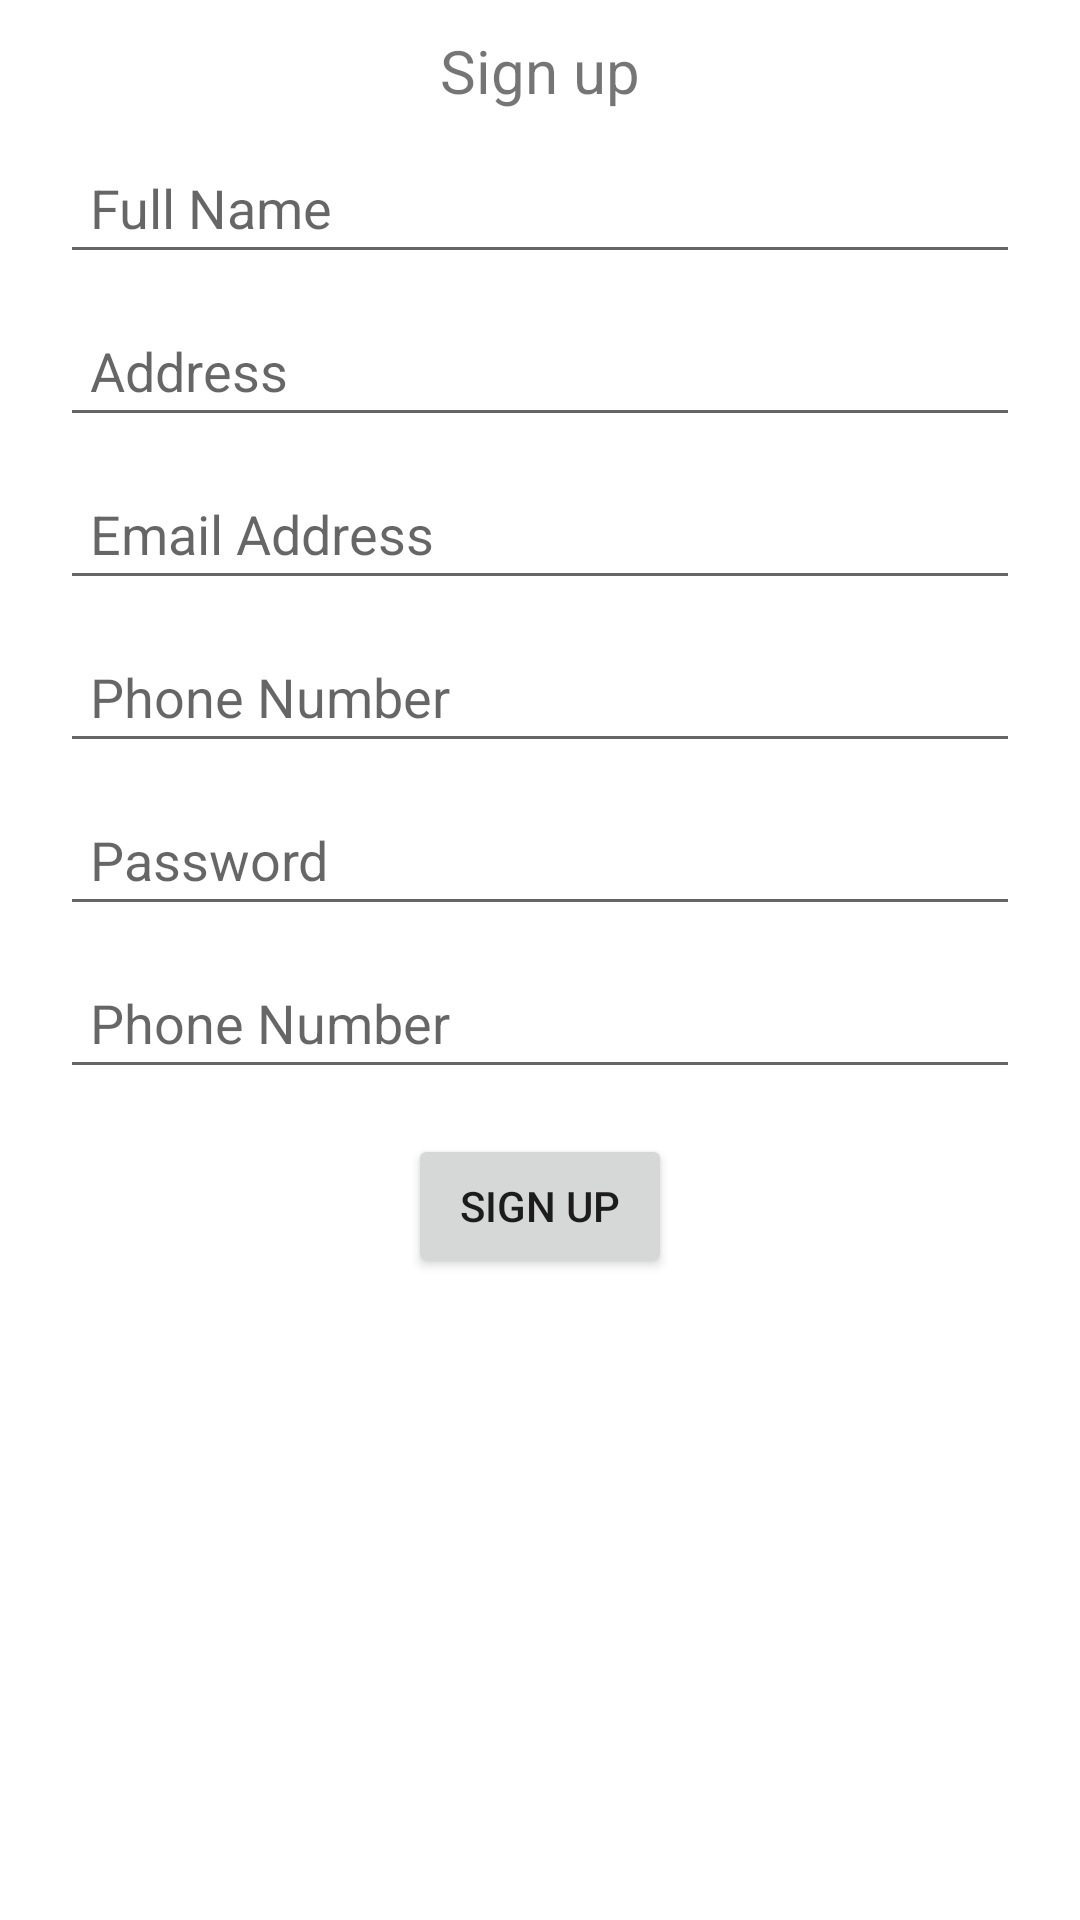

Layout XML and referenced resources for this Android screen:
<!-- AndroidManifest.xml: application theme Theme.Classes -->
<!-- res/layout/layout_constraint.xml -->
<?xml version="1.0" encoding="utf-8"?>
<androidx.constraintlayout.widget.ConstraintLayout xmlns:android="http://schemas.android.com/apk/res/android"
    android:layout_width="match_parent"
    android:layout_height="match_parent"
    xmlns:app="http://schemas.android.com/apk/res-auto"
    android:paddingHorizontal="20dp"
    android:paddingTop="10dp">
    <TextView
        android:id="@+id/txtSignup"
        android:layout_width="match_parent"
        android:layout_height="wrap_content"
        android:text="Sign up"
        android:textAlignment="center"
        android:textSize="20dp"
        app:layout_constraintEnd_toStartOf="parent"
        app:layout_constraintTop_toTopOf="parent"/>

    <EditText
        android:id="@+id/edtFullName"
        android:layout_width="match_parent"
        android:layout_height="wrap_content"
        android:layout_marginTop="10dp"
        android:hint="Full Name"
        android:padding="10dp"
        app:layout_constraintTop_toBottomOf="@id/txtSignup"
        />

    <EditText
        android:id="@+id/edtAddress"
        android:layout_width="match_parent"
        android:layout_height="wrap_content"
        android:layout_marginTop="10dp"
        android:hint="Address"
        android:padding="10dp"
        app:layout_constraintTop_toBottomOf="@id/edtFullName"
        />

    <EditText
        android:id="@+id/edtEmail"
        android:layout_width="match_parent"
        android:layout_height="wrap_content"
        android:layout_marginTop="10dp"
        android:hint="Email Address"
        android:padding="10dp"
        app:layout_constraintTop_toBottomOf="@id/edtAddress"
        />

    <EditText
        android:id="@+id/edtPhone"
        android:layout_width="match_parent"
        android:layout_height="wrap_content"
        android:layout_marginTop="10dp"
        android:hint="Phone Number"
        android:padding="10dp"
        app:layout_constraintTop_toBottomOf="@id/edtEmail"
        />
    <EditText
        android:id="@+id/edtPassword"
        android:layout_width="match_parent"
        android:layout_height="wrap_content"
        android:layout_marginTop="10dp"
        android:hint="Password"
        android:padding="10dp"
        app:layout_constraintTop_toBottomOf="@id/edtPhone"
        />
    <EditText
        android:id="@+id/edtConfirmPassword"
        android:layout_width="match_parent"
        android:layout_height="wrap_content"
        android:layout_marginTop="10dp"
        android:hint="Phone Number"
        android:padding="10dp"
        app:layout_constraintTop_toBottomOf="@id/edtPassword"
        />

    <androidx.appcompat.widget.AppCompatButton
        android:layout_height="wrap_content"
        android:layout_width="wrap_content"
        app:layout_constraintStart_toStartOf="parent"
        app:layout_constraintEnd_toEndOf="parent"
        app:layout_constraintTop_toBottomOf="@id/edtConfirmPassword"
        android:layout_marginTop="15dp"
        android:text="Sign up"
        />

</androidx.constraintlayout.widget.ConstraintLayout>
<!-- resources referenced by this layout -->
<resources>
  <style name="Theme.Classes" parent="Theme.MaterialComponents.DayNight.DarkActionBar">
          
          <item name="colorPrimary">@color/purple_500</item>
          <item name="colorPrimaryVariant">@color/purple_700</item>
          <item name="colorOnPrimary">@color/white</item>
          
          <item name="colorSecondary">@color/teal_200</item>
          <item name="colorSecondaryVariant">@color/teal_700</item>
          <item name="colorOnSecondary">@color/black</item>
          
          <item name="android:statusBarColor">?attr/colorPrimaryVariant</item>
          <item name="windowNoTitle">true</item>
          <item name="windowActionBarOverlay">@null</item>
          <item name="windowActionBar">false</item>
          
      </style>
  <!-- not gathered from this repository: default colours our renderer supplied (Android Studio template values) -->
  <color name="purple_500">#FF6200EE</color>
  <color name="purple_700">#FF3700B3</color>
  <color name="teal_200">#FF03DAC5</color>
  <color name="teal_700">#FF018786</color>
  <color name="black">#FF000000</color>
  <color name="white">#FFFFFFFF</color>
</resources>
